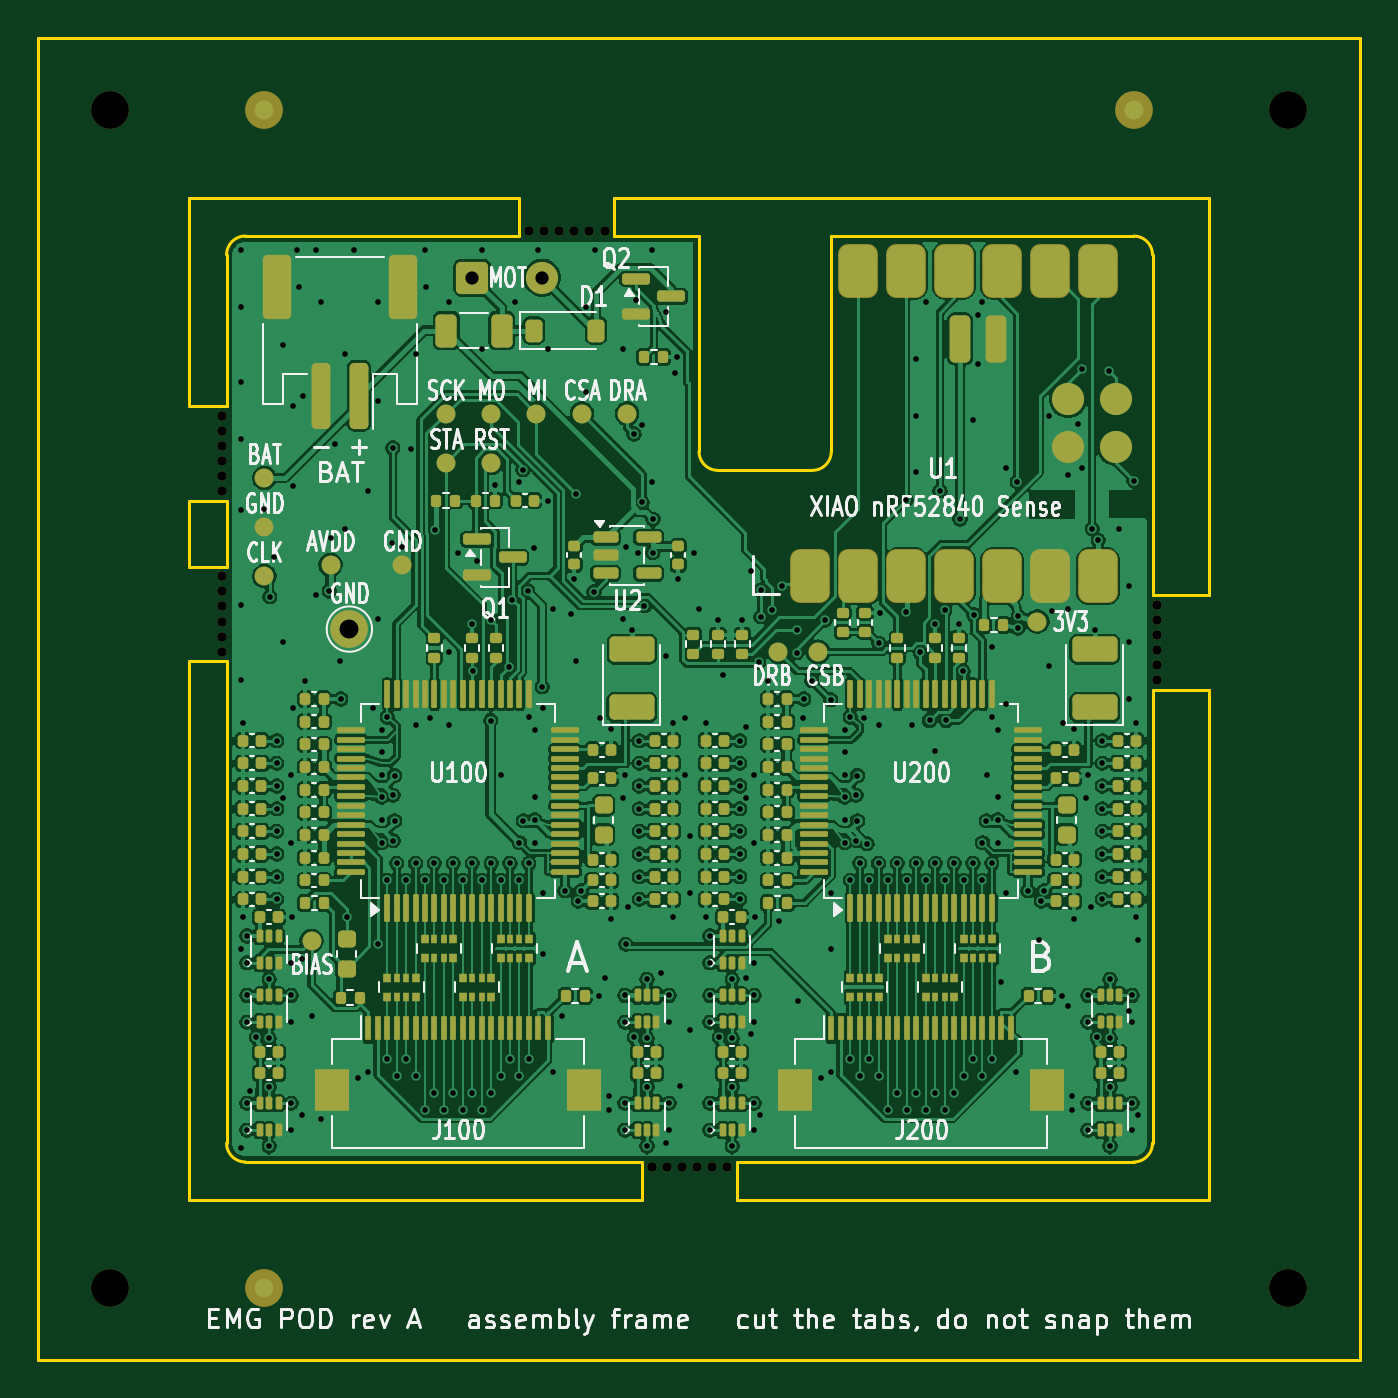
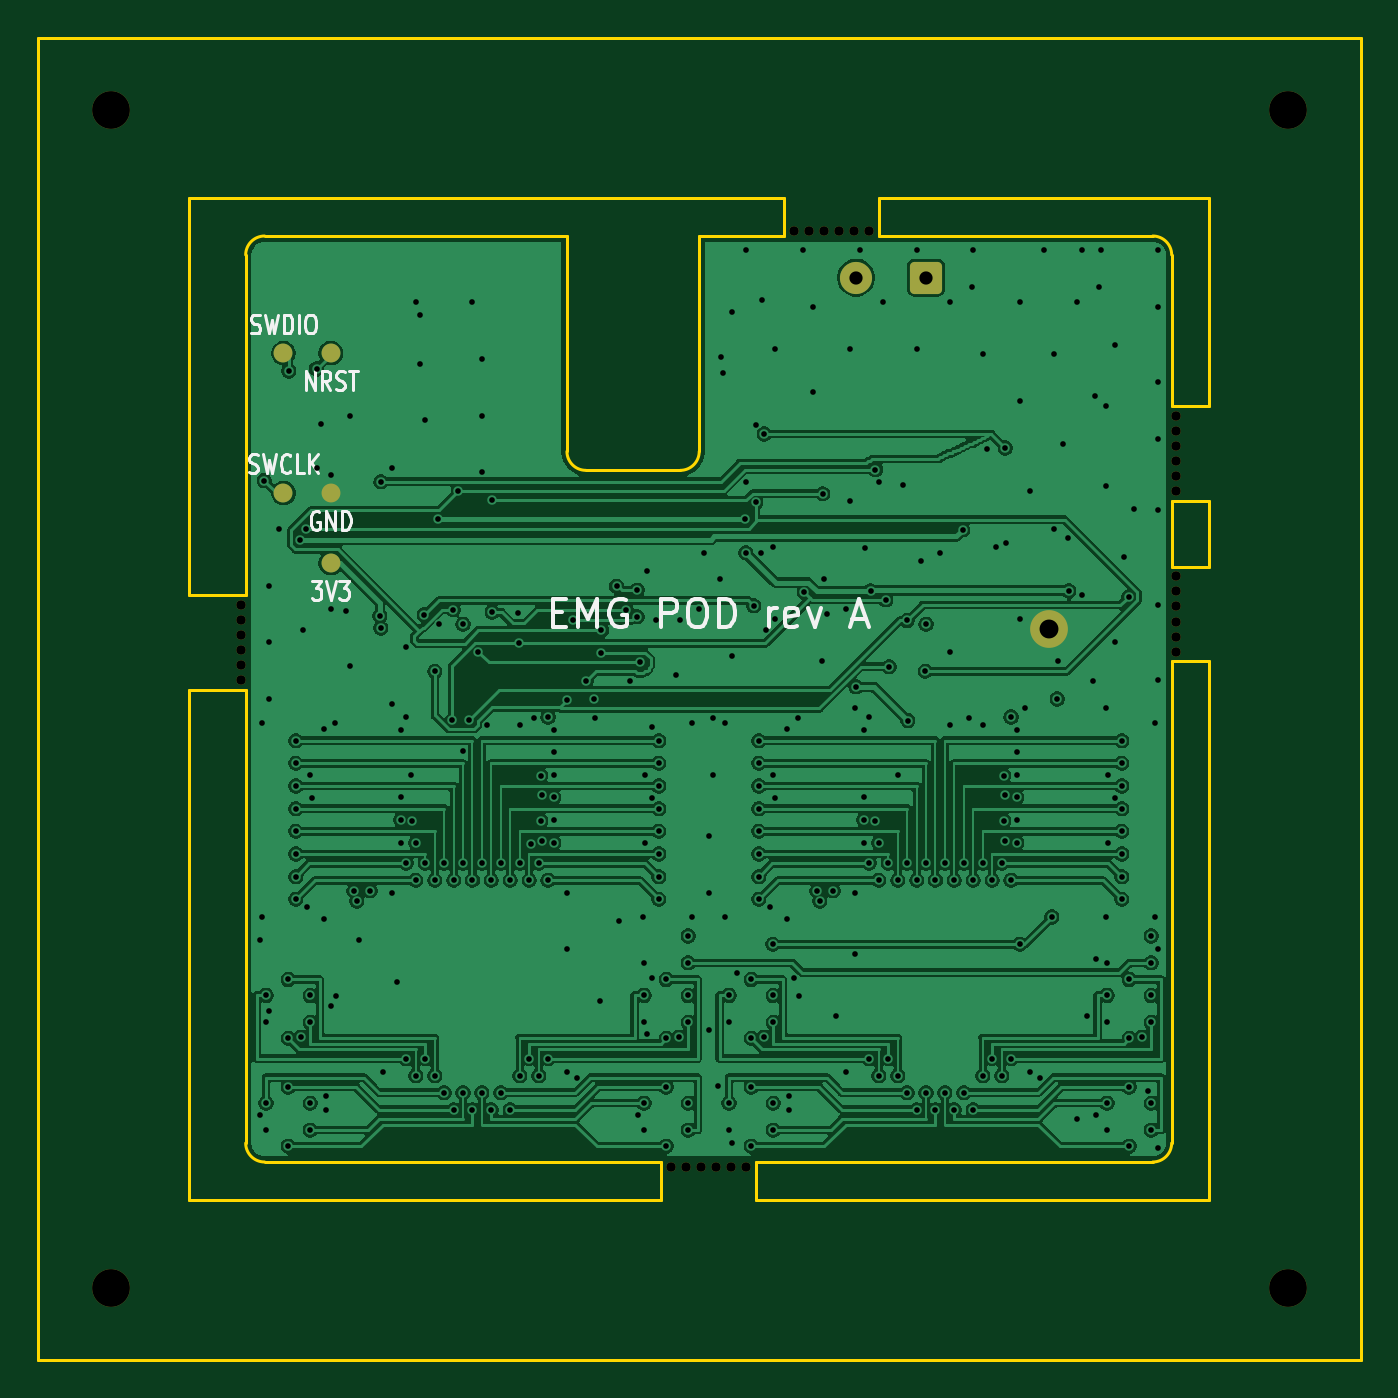
Circuit board: 10 layer files. Board 70.0 x 70.0 mm.
- bottom_copper: emg-pod-panel-B_Cu.gbl (228296 bytes)
- bottom_mask: emg-pod-panel-B_Mask.gbs (3628 bytes)
- bottom_silk: emg-pod-panel-B_Silkscreen.gbo (17336 bytes)
- outline: emg-pod-panel-Edge_Cuts.gm1 (2829 bytes)
- top_copper: emg-pod-panel-F_Cu.gtl (490688 bytes)
- top_mask: emg-pod-panel-F_Mask.gts (24976 bytes)
- paste: emg-pod-panel-F_Paste.gtp (21444 bytes)
- top_silk: emg-pod-panel-F_Silkscreen.gto (124730 bytes)
- drill: emg-pod-panel-NPTH.drl (911 bytes)
- drill: emg-pod-panel-PTH.drl (7062 bytes)

=== bottom_copper: emg-pod-panel-B_Cu.gbl (228296 bytes, source omitted) ===
=== bottom_mask: emg-pod-panel-B_Mask.gbs ===
G04 #@! TF.GenerationSoftware,KiCad,Pcbnew,9.0.9-9.0.9~ubuntu24.04.1*
G04 #@! TF.CreationDate,2026-11-28T15:50:12+00:00*
G04 #@! TF.ProjectId,emg-pod-panel,656d672d-706f-4642-9d70-616e656c2e6b,rev?*
G04 #@! TF.SameCoordinates,Original*
G04 #@! TF.FileFunction,Soldermask,Bot*
G04 #@! TF.FilePolarity,Negative*
%FSLAX46Y46*%
G04 Gerber Fmt 4.6, Leading zero omitted, Abs format (unit mm)*
G04 Created by KiCad (PCBNEW 9.0.9-9.0.9~ubuntu24.04.1) date 2026-11-28 15:50:12*
%MOMM*%
%LPD*%
G01*
G04 APERTURE LIST*
G04 Aperture macros list*
%AMRoundRect*
0 Rectangle with rounded corners*
0 $1 Rounding radius*
0 $2 $3 $4 $5 $6 $7 $8 $9 X,Y pos of 4 corners*
0 Add a 4 corners polygon primitive as box body*
4,1,4,$2,$3,$4,$5,$6,$7,$8,$9,$2,$3,0*
0 Add four circle primitives for the rounded corners*
1,1,$1+$1,$2,$3*
1,1,$1+$1,$4,$5*
1,1,$1+$1,$6,$7*
1,1,$1+$1,$8,$9*
0 Add four rect primitives between the rounded corners*
20,1,$1+$1,$2,$3,$4,$5,0*
20,1,$1+$1,$4,$5,$6,$7,0*
20,1,$1+$1,$6,$7,$8,$9,0*
20,1,$1+$1,$8,$9,$2,$3,0*%
G04 Aperture macros list end*
%ADD10C,0.500000*%
%ADD11C,2.000000*%
%ADD12RoundRect,0.250000X-0.600000X-0.600000X0.600000X-0.600000X0.600000X0.600000X-0.600000X0.600000X0*%
%ADD13C,1.700000*%
%ADD14C,1.000000*%
G04 APERTURE END LIST*
D10*
G04 #@! TO.C,MB17*
X125700000Y-109250000D03*
G04 #@! TD*
G04 #@! TO.C,MB13*
X122500000Y-109250000D03*
G04 #@! TD*
G04 #@! TO.C,MB18*
X126500000Y-109250000D03*
G04 #@! TD*
G04 #@! TO.C,MB28*
X99750000Y-71900000D03*
G04 #@! TD*
G04 #@! TO.C,MB3*
X117600000Y-59750000D03*
G04 #@! TD*
G04 #@! TO.C,MB21*
X99750000Y-79600000D03*
G04 #@! TD*
G04 #@! TO.C,MB6*
X120000000Y-59750000D03*
G04 #@! TD*
G04 #@! TO.C,MB11*
X149250000Y-82700000D03*
G04 #@! TD*
D11*
G04 #@! TO.C,H4*
X156150000Y-115650000D03*
G04 #@! TD*
D10*
G04 #@! TO.C,MB5*
X119200000Y-59750000D03*
G04 #@! TD*
D11*
G04 #@! TO.C,H2*
X156150000Y-53350000D03*
G04 #@! TD*
D10*
G04 #@! TO.C,MB29*
X99750000Y-72700000D03*
G04 #@! TD*
D11*
G04 #@! TO.C,TP6*
X106500000Y-80800000D03*
G04 #@! TD*
D10*
G04 #@! TO.C,MB2*
X116800000Y-59750000D03*
G04 #@! TD*
G04 #@! TO.C,MB14*
X123300000Y-109250000D03*
G04 #@! TD*
G04 #@! TO.C,MB9*
X149250000Y-81100000D03*
G04 #@! TD*
G04 #@! TO.C,MB27*
X99750000Y-71100000D03*
G04 #@! TD*
G04 #@! TO.C,MB25*
X99750000Y-69500000D03*
G04 #@! TD*
G04 #@! TO.C,MB26*
X99750000Y-70300000D03*
G04 #@! TD*
D11*
G04 #@! TO.C,H3*
X93850000Y-115650000D03*
G04 #@! TD*
D12*
G04 #@! TO.C,J2*
X113000000Y-62200000D03*
D13*
X116700000Y-62200000D03*
G04 #@! TD*
D10*
G04 #@! TO.C,MB22*
X99750000Y-80400000D03*
G04 #@! TD*
G04 #@! TO.C,MB15*
X124100000Y-109250000D03*
G04 #@! TD*
G04 #@! TO.C,MB1*
X116000000Y-59750000D03*
G04 #@! TD*
G04 #@! TO.C,MB16*
X124900000Y-109250000D03*
G04 #@! TD*
G04 #@! TO.C,MB30*
X99750000Y-73500000D03*
G04 #@! TD*
D11*
G04 #@! TO.C,H1*
X93850000Y-53350000D03*
G04 #@! TD*
D10*
G04 #@! TO.C,MB12*
X149250000Y-83500000D03*
G04 #@! TD*
G04 #@! TO.C,MB4*
X118400000Y-59750000D03*
G04 #@! TD*
G04 #@! TO.C,MB7*
X149250000Y-79500000D03*
G04 #@! TD*
G04 #@! TO.C,MB20*
X99750000Y-78800000D03*
G04 #@! TD*
G04 #@! TO.C,MB8*
X149250000Y-80300000D03*
G04 #@! TD*
G04 #@! TO.C,MB24*
X99750000Y-82000000D03*
G04 #@! TD*
G04 #@! TO.C,MB10*
X149250000Y-81900000D03*
G04 #@! TD*
G04 #@! TO.C,MB19*
X99750000Y-78000000D03*
G04 #@! TD*
G04 #@! TO.C,MB23*
X99750000Y-81200000D03*
G04 #@! TD*
D14*
G04 #@! TO.C,TP23*
X144500000Y-77300000D03*
G04 #@! TD*
G04 #@! TO.C,TP19*
X147000000Y-66200000D03*
G04 #@! TD*
G04 #@! TO.C,TP21*
X144500000Y-66200000D03*
G04 #@! TD*
G04 #@! TO.C,TP22*
X144500000Y-73600000D03*
G04 #@! TD*
G04 #@! TO.C,TP20*
X147000000Y-73600000D03*
G04 #@! TD*
M02*

=== bottom_silk: emg-pod-panel-B_Silkscreen.gbo (17336 bytes, source omitted) ===
=== outline: emg-pod-panel-Edge_Cuts.gm1 ===
G04 #@! TF.GenerationSoftware,KiCad,Pcbnew,9.0.9-9.0.9~ubuntu24.04.1*
G04 #@! TF.CreationDate,2026-11-28T15:50:12+00:00*
G04 #@! TF.ProjectId,emg-pod-panel,656d672d-706f-4642-9d70-616e656c2e6b,rev?*
G04 #@! TF.SameCoordinates,Original*
G04 #@! TF.FileFunction,Profile,NP*
%FSLAX46Y46*%
G04 Gerber Fmt 4.6, Leading zero omitted, Abs format (unit mm)*
G04 Created by KiCad (PCBNEW 9.0.9-9.0.9~ubuntu24.04.1) date 2026-11-28 15:50:12*
%MOMM*%
%LPD*%
G01*
G04 APERTURE LIST*
G04 #@! TA.AperFunction,Profile*
%ADD10C,0.150000*%
G04 #@! TD*
G04 APERTURE END LIST*
D10*
X90000000Y-49500000D02*
X160000000Y-49500000D01*
X90000000Y-119500000D02*
X90000000Y-49500000D01*
X98000000Y-58000000D02*
X98000000Y-69000000D01*
X98000000Y-58000000D02*
X115500000Y-58000000D01*
X98000000Y-74000000D02*
X98000000Y-77500000D01*
X98000000Y-82500000D02*
X98000000Y-111000000D01*
X98000000Y-111000000D02*
X122000000Y-111000000D01*
X100000000Y-61000000D02*
X100000000Y-69000000D01*
X100000000Y-61000000D02*
G75*
G02*
X101000000Y-60000000I1000000J0D01*
G01*
X100000000Y-69000000D02*
X98000000Y-69000000D01*
X100000000Y-74000000D02*
X98000000Y-74000000D01*
X100000000Y-74000000D02*
X100000000Y-77500000D01*
X100000000Y-77500000D02*
X98000000Y-77500000D01*
X100000000Y-82500000D02*
X98000000Y-82500000D01*
X100000000Y-82500000D02*
X100000000Y-108000000D01*
X101000000Y-60000000D02*
X115500000Y-60000000D01*
X101000000Y-109000000D02*
G75*
G02*
X100000000Y-108000000I0J1000000D01*
G01*
X101000000Y-109000000D02*
X122000000Y-109000000D01*
X115500000Y-60000000D02*
X115500000Y-58000000D01*
X120500000Y-58000000D02*
X152000000Y-58000000D01*
X120500000Y-60000000D02*
X120500000Y-58000000D01*
X120500000Y-60000000D02*
X125000000Y-60000000D01*
X122000000Y-109000000D02*
X122000000Y-111000000D01*
X125000000Y-60000000D02*
X125000000Y-71400000D01*
X126000000Y-72400000D02*
G75*
G02*
X125000000Y-71400000I0J1000000D01*
G01*
X126000000Y-72400000D02*
X131000000Y-72400000D01*
X127000000Y-109000000D02*
X127000000Y-111000000D01*
X127000000Y-109000000D02*
X148000000Y-109000000D01*
X127000000Y-111000000D02*
X152000000Y-111000000D01*
X132000000Y-60000000D02*
X148000000Y-60000000D01*
X132000000Y-71400000D02*
G75*
G02*
X131000000Y-72400000I-1000000J0D01*
G01*
X132000000Y-71400000D02*
X132000000Y-60000000D01*
X148000000Y-60000000D02*
G75*
G02*
X149000000Y-61000000I0J-1000000D01*
G01*
X149000000Y-61000000D02*
X149000000Y-79000000D01*
X149000000Y-79000000D02*
X152000000Y-79000000D01*
X149000000Y-84000000D02*
X149000000Y-108000000D01*
X149000000Y-84000000D02*
X152000000Y-84000000D01*
X149000000Y-108000000D02*
G75*
G02*
X148000000Y-109000000I-1000000J0D01*
G01*
X152000000Y-58000000D02*
X152000000Y-79000000D01*
X152000000Y-84000000D02*
X152000000Y-111000000D01*
X160000000Y-49500000D02*
X160000000Y-119500000D01*
X160000000Y-119500000D02*
X90000000Y-119500000D01*
M02*

=== top_copper: emg-pod-panel-F_Cu.gtl (490688 bytes, source omitted) ===
=== top_mask: emg-pod-panel-F_Mask.gts (24976 bytes, source omitted) ===
=== paste: emg-pod-panel-F_Paste.gtp (21444 bytes, source omitted) ===
=== top_silk: emg-pod-panel-F_Silkscreen.gto (124730 bytes, source omitted) ===
=== drill: emg-pod-panel-NPTH.drl ===
M48
; DRILL file {KiCad 9.0.9-9.0.9~ubuntu24.04.1} date 2026-11-28T15:50:13+0000
; FORMAT={-:-/ absolute / metric / decimal}
; #@! TF.CreationDate,2026-11-28T15:50:13+00:00
; #@! TF.GenerationSoftware,Kicad,Pcbnew,9.0.9-9.0.9~ubuntu24.04.1
; #@! TF.FileFunction,NonPlated,1,4,NPTH
FMAT,2
METRIC
; #@! TA.AperFunction,NonPlated,NPTH,ComponentDrill
T1C0.500
; #@! TA.AperFunction,NonPlated,NPTH,ComponentDrill
T2C2.000
%
G90
G05
T1
X99.75Y-69.5
X99.75Y-70.3
X99.75Y-71.1
X99.75Y-71.9
X99.75Y-72.7
X99.75Y-73.5
X99.75Y-78.0
X99.75Y-78.8
X99.75Y-79.6
X99.75Y-80.4
X99.75Y-81.2
X99.75Y-82.0
X116.0Y-59.75
X116.8Y-59.75
X117.6Y-59.75
X118.4Y-59.75
X119.2Y-59.75
X120.0Y-59.75
X122.5Y-109.25
X123.3Y-109.25
X124.1Y-109.25
X124.9Y-109.25
X125.7Y-109.25
X126.5Y-109.25
X149.25Y-79.5
X149.25Y-80.3
X149.25Y-81.1
X149.25Y-81.9
X149.25Y-82.7
X149.25Y-83.5
T2
X93.85Y-53.35
X93.85Y-115.65
X156.15Y-53.35
X156.15Y-115.65
M30

=== drill: emg-pod-panel-PTH.drl (7062 bytes, source omitted) ===
